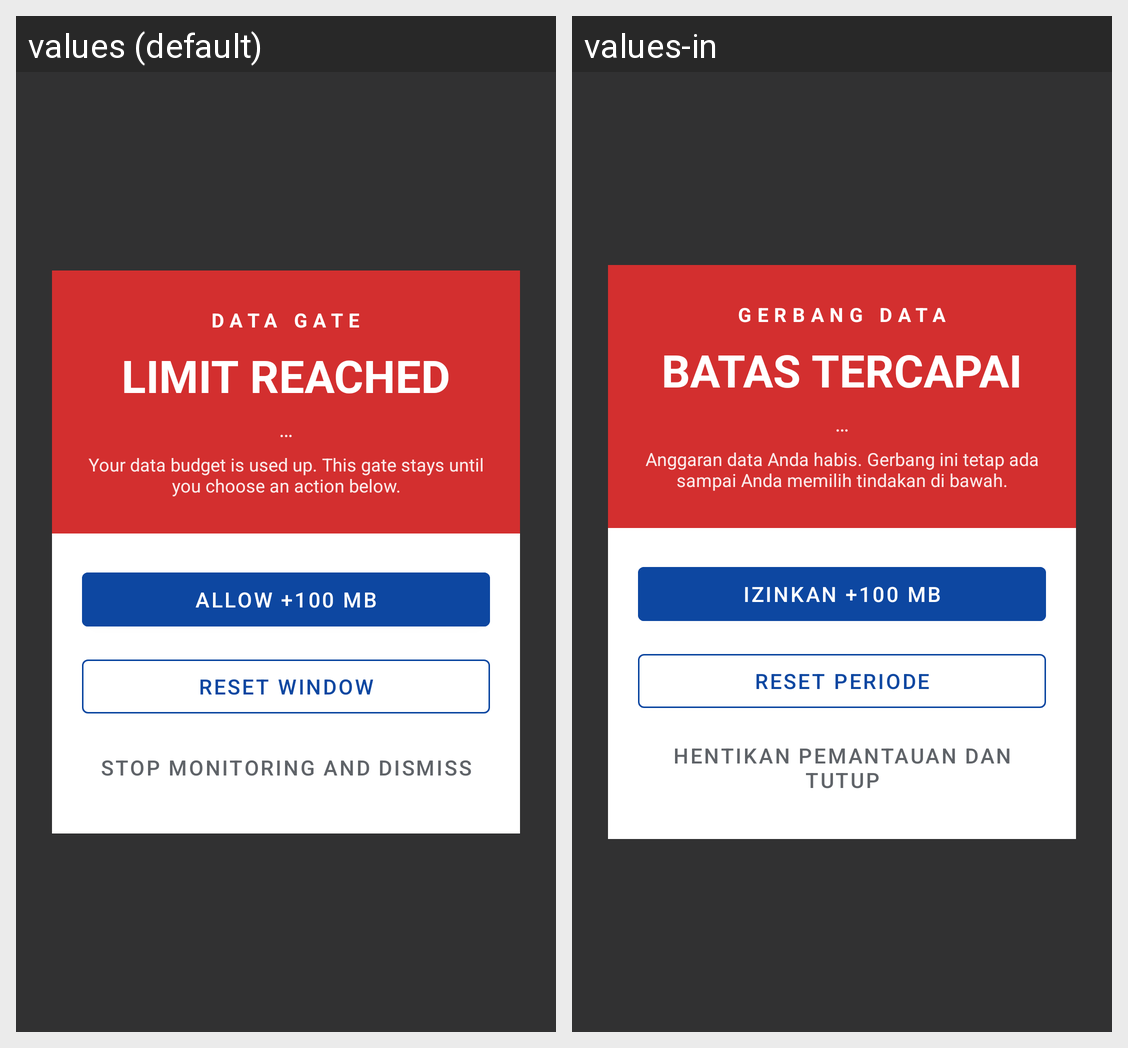

Strings drawn on this Android screen and how each of the app's shown locales translates them:
Android screen res/layout/gate_overlay.xml rendered under 2 locales, left to right: values (default), values-in. Device: Nexus 5 (rendered at 1080×1920; each locale shown at half size, 540×960, under a caption strip naming it); theme Theme.DataLimit.
Strings drawn on this screen, with the default value and each locale's value (text and hints the layout hard-codes, and strings that could not be matched under every locale, appear in the picture but are not listed):

gate_title
  values: DATA GATE
  values-in: GERBANG DATA

limit_reached
  values: LIMIT REACHED
  values-in: BATAS TERCAPAI

gate_overlay_body
  values: Your data budget is used up. This gate stays until you choose an action below.
  values-in: Anggaran data Anda habis. Gerbang ini tetap ada sampai Anda memilih tindakan di bawah.

allow_100mb
  values: Allow +100 MB
  values-in: Izinkan +100 MB

reset_window
  values: Reset window
  values-in: Reset periode

stop_and_dismiss
  values: Stop monitoring and dismiss
  values-in: Hentikan pemantauan dan tutup
